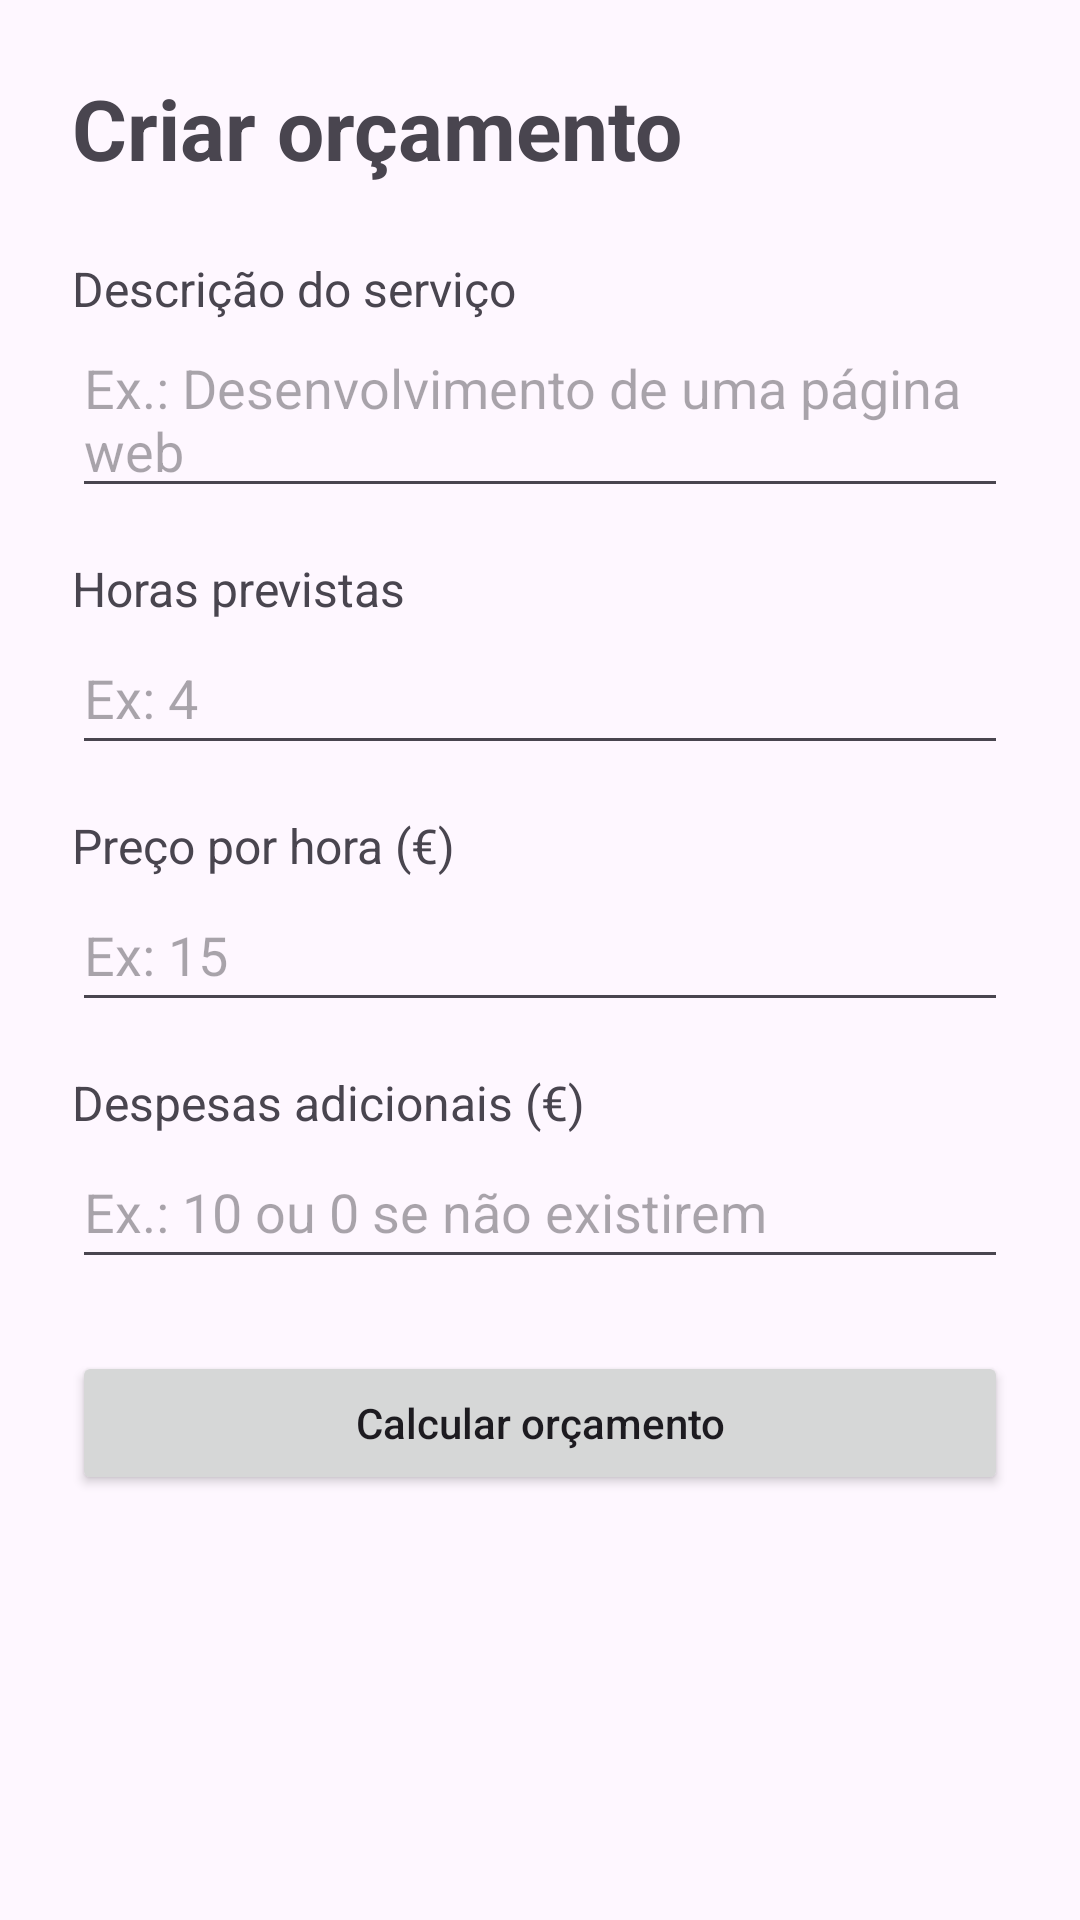

Layout XML and referenced resources for this Android screen:
<!-- AndroidManifest.xml: application theme Theme.OrcaFacil -->
<!-- res/layout/activity_orcamento.xml -->
<?xml version="1.0" encoding="utf-8"?>
<ScrollView xmlns:android="http://schemas.android.com/apk/res/android"
    android:id="@+id/main"
    android:layout_width="match_parent"
    android:layout_height="match_parent"
    android:fillViewport="true">
    
    <LinearLayout
        android:layout_width="match_parent"
        android:layout_height="wrap_content"
        android:orientation="vertical"
        android:padding="24dp" >
        
        <TextView
            android:layout_width="match_parent"
            android:layout_height="wrap_content"
            android:text="@string/orcamento_titulo"
            android:textSize="28sp"
            android:textStyle="bold"
            android:layout_marginBottom="24dp" />

        <TextView
            android:layout_width="match_parent"
            android:layout_height="wrap_content"
            android:text="@string/label_descricao"
            android:textSize="16sp"
            android:labelFor="@id/etDescricao" />
        
        <EditText
            android:id="@+id/etDescricao"
            android:layout_width="match_parent"
            android:layout_height="wrap_content"
            android:minHeight="48dp"
            android:hint="@string/hint_descricao"
            android:inputType="textCapSentences|textMultiLine"
            android:gravity="top"
            android:minLines="2"
            android:maxLines="4" />

        <TextView
            android:layout_width="match_parent"
            android:layout_height="wrap_content"
            android:layout_marginTop="16dp"
            android:text="@string/label_horas"
            android:textSize="16sp"
            android:labelFor="@id/etHoras" />

        <EditText
            android:id="@+id/etHoras"
            android:layout_width="match_parent"
            android:layout_height="wrap_content"
            android:minHeight="48dp"
            android:hint="@string/hint_horas"
            android:inputType="numberDecimal" />

        <TextView
            android:layout_width="match_parent"
            android:layout_height="wrap_content"
            android:layout_marginTop="16dp"
            android:text="@string/label_preco_hora"
            android:textSize="16sp"
            android:labelFor="@id/etPrecoHora" />
        
        <EditText
            android:id="@+id/etPrecoHora"
            android:layout_width="match_parent"
            android:layout_height="wrap_content"
            android:minHeight="48dp"
            android:hint="@string/hint_preco_hora"
            android:inputType="numberDecimal"/>

        <TextView
            android:layout_width="match_parent"
            android:layout_height="wrap_content"
            android:layout_marginTop="16dp"
            android:text="@string/label_despesas"
            android:textSize="16sp"
            android:labelFor="@id/etDespesas" />

        <EditText
            android:id="@+id/etDespesas"
            android:layout_width="match_parent"
            android:layout_height="wrap_content"
            android:minHeight="48dp"
            android:hint="@string/hint_despesas"
            android:inputType="numberDecimal"/>

        <Button
            android:id="@+id/btnCalcular"
            android:layout_width="match_parent"
            android:layout_height="wrap_content"
            android:minHeight="48dp"
            android:layout_marginTop="24dp"
            android:text="@string/calcular_orcamento"
            android:textAllCaps="false"/>
    </LinearLayout>
</ScrollView>
<!-- resources referenced by this layout -->
<resources>
  <string name="calcular_orcamento">Calcular orçamento</string>
  <string name="hint_descricao">Ex.: Desenvolvimento de uma página web</string>
  <string name="hint_despesas">Ex.: 10 ou 0 se não existirem</string>
  <string name="hint_horas">Ex: 4</string>
  <string name="hint_preco_hora">Ex: 15</string>
  <string name="label_descricao">Descrição do serviço</string>
  <string name="label_despesas">Despesas adicionais (€)</string>
  <string name="label_horas">Horas previstas</string>
  <string name="label_preco_hora">Preço por hora (€)</string>
  <string name="orcamento_titulo">Criar orçamento</string>
  <style name="Theme.OrcaFacil" parent="Base.Theme.OrcaFacil" />
  <style name="Base.Theme.OrcaFacil" parent="Theme.Material3.DayNight.NoActionBar">
          
          
      </style>
</resources>
